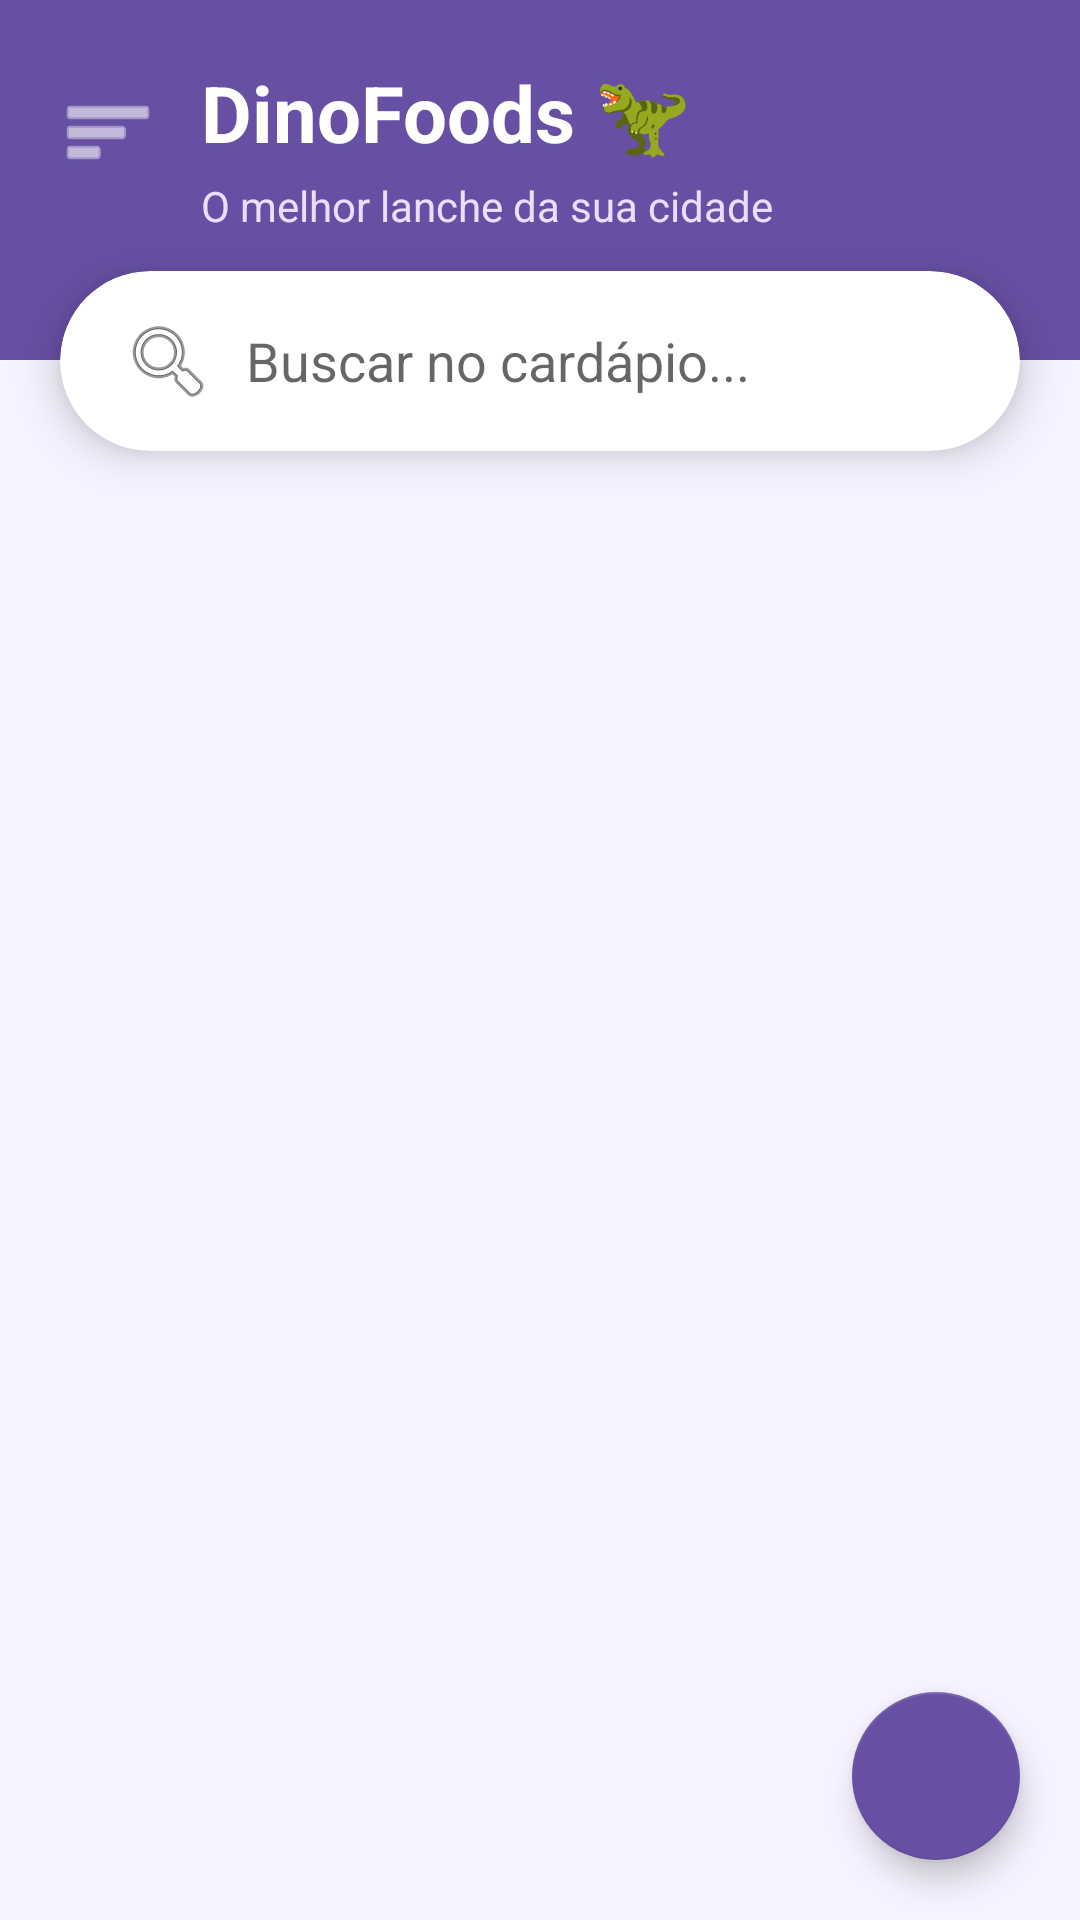

Layout XML and referenced resources for this Android screen:
<!-- AndroidManifest.xml: application theme Theme.DinoFoods -->
<!-- res/layout/fragment_foods_fragments.xml -->
<?xml version="1.0" encoding="utf-8"?>
<androidx.drawerlayout.widget.DrawerLayout
    xmlns:android="http://schemas.android.com/apk/res/android"
    xmlns:app="http://schemas.android.com/apk/res-auto"
    android:id="@+id/drawerLayout"
    android:layout_width="match_parent"
    android:layout_height="match_parent"
    android:fitsSystemWindows="true">

    <androidx.constraintlayout.widget.ConstraintLayout
        android:layout_width="match_parent"
        android:layout_height="match_parent"
        android:background="@color/roxo_fundo">

        <LinearLayout
            android:id="@+id/header"
            android:layout_width="0dp"
            android:layout_height="120dp"
            android:orientation="horizontal"
            android:padding="20dp"
            android:background="@color/roxo_primario"
            app:layout_constraintTop_toTopOf="parent"
            app:layout_constraintStart_toStartOf="parent"
            app:layout_constraintEnd_toEndOf="parent">

            <ImageView
                android:id="@+id/btnMenu"
                android:layout_width="wrap_content"
                android:layout_height="wrap_content"
                android:src="@android:drawable/ic_menu_sort_by_size"
                android:layout_marginTop="8dp"
                android:layout_marginEnd="15dp"
                app:tint="@color/branco" />

            <LinearLayout
                android:layout_width="wrap_content"
                android:layout_height="wrap_content"
                android:orientation="vertical">
                <TextView
                    android:layout_width="wrap_content"
                    android:layout_height="wrap_content"
                    android:text="@string/dinofoods"
                    android:textSize="26sp"
                    android:textStyle="bold"
                    android:textColor="@color/branco"/>

                <TextView
                    android:layout_width="wrap_content"
                    android:layout_height="wrap_content"
                    android:text="@string/eslogam"
                    android:textColor="@color/roxo_claro"
                    android:textSize="14sp"
                    android:layout_marginTop="4dp"/>
            </LinearLayout>

        </LinearLayout>

        <com.google.android.material.card.MaterialCardView
            android:id="@+id/cardBusca"
            android:layout_width="0dp"
            android:layout_height="60dp"
            android:layout_marginHorizontal="20dp"
            android:layout_marginTop="-30dp"
            app:cardCornerRadius="30dp"
            app:cardElevation="8dp"
            app:layout_constraintTop_toBottomOf="@id/header"
            app:layout_constraintStart_toStartOf="parent"
            app:layout_constraintEnd_toEndOf="parent">

            <EditText
                android:id="@+id/etBusca"
                android:layout_width="match_parent"
                android:layout_height="match_parent"
                android:hint="@string/search"
                android:background="@android:color/transparent"
                android:paddingStart="20dp"
                android:drawableStart="@android:drawable/ic_menu_search"
                android:drawablePadding="10dp"/>
        </com.google.android.material.card.MaterialCardView>

        <androidx.recyclerview.widget.RecyclerView
            android:id="@+id/rvProdutos"
            android:layout_width="0dp"
            android:layout_height="0dp"
            android:padding="20dp"
            app:layout_constraintTop_toBottomOf="@id/cardBusca"
            app:layout_constraintBottom_toBottomOf="parent"
            app:layout_constraintStart_toStartOf="parent"
            app:layout_constraintEnd_toEndOf="parent"/>

        <com.google.android.material.floatingactionbutton.FloatingActionButton
            android:id="@+id/fabCarrinho"
            android:layout_width="wrap_content"
            android:layout_height="wrap_content"
            android:src="@drawable/ic_menu_cart"
            app:tint="@color/branco"
            app:backgroundTint="@color/roxo_primario"
            app:layout_constraintBottom_toBottomOf="parent"
            app:layout_constraintEnd_toEndOf="parent"
            android:layout_margin="20dp"/>

    </androidx.constraintlayout.widget.ConstraintLayout>
    <com.google.android.material.navigation.NavigationView
        android:id="@+id/navView"
        android:layout_width="wrap_content"
        android:layout_height="match_parent"
        android:layout_gravity="start"
        app:headerLayout="@layout/nav_header"
        app:menu="@menu/drawer_menu" />

</androidx.drawerlayout.widget.DrawerLayout>
<!-- res/layout/nav_header.xml (included above) -->
<?xml version="1.0" encoding="utf-8"?>
<LinearLayout xmlns:android="http://schemas.android.com/apk/res/android"
    android:id="@+id/nav_header"
    android:layout_width="match_parent"
    android:layout_height="180dp"
    android:background="@color/roxo_primario"
    android:gravity="bottom"
    android:orientation="vertical"
    android:padding="16dp"
    android:theme="@style/ThemeOverlay.AppCompat.Dark">

    <ImageView
        android:id="@+id/imgPerfilHeader"
        android:layout_width="64dp"
        android:layout_height="64dp"
        android:src="@mipmap/ic_launcher_round" />

    <TextView
        android:id="@+id/txtNome"
        android:layout_width="wrap_content"
        android:layout_height="wrap_content"
        android:paddingTop="8dp"
        android:text="Olá, Explorador!"
        android:textAppearance="@style/TextAppearance.AppCompat.Body1"
        android:textStyle="bold" />

    <TextView
        android:id="@+id/txtEmail"
        android:layout_width="wrap_content"
        android:layout_height="wrap_content"
        android:text="carregando..." />
</LinearLayout>
<!-- resources referenced by this layout -->
<resources>
  <color name="branco">#FFFFFF</color>
  <color name="roxo_claro">#EADDFF</color>
  <color name="roxo_fundo">#F6F2FF</color>
  <color name="roxo_primario">#6750A4</color>
  <!-- mipmap ic_launcher_round: webp bitmap (mipmap-hdpi, 7648 bytes) -->
  <string name="dinofoods">DinoFoods 🦖</string>
  <string name="eslogam">O melhor lanche da sua cidade</string>
  <string name="search">Buscar no cardápio...</string>
  <style name="Theme.DinoFoods" parent="Theme.MaterialComponents.DayNight.NoActionBar">
          <item name="colorPrimary">@color/roxo_primario</item>
          <item name="colorPrimaryVariant">#6750A4</item>
          <item name="colorOnPrimary">@color/branco</item>
  
          <item name="android:windowBackground">@color/roxo_fundo</item>
          <item name="colorSurface">@color/branco</item>
  
          <item name="android:windowLightStatusBar">false</item>
      </style>
</resources>
